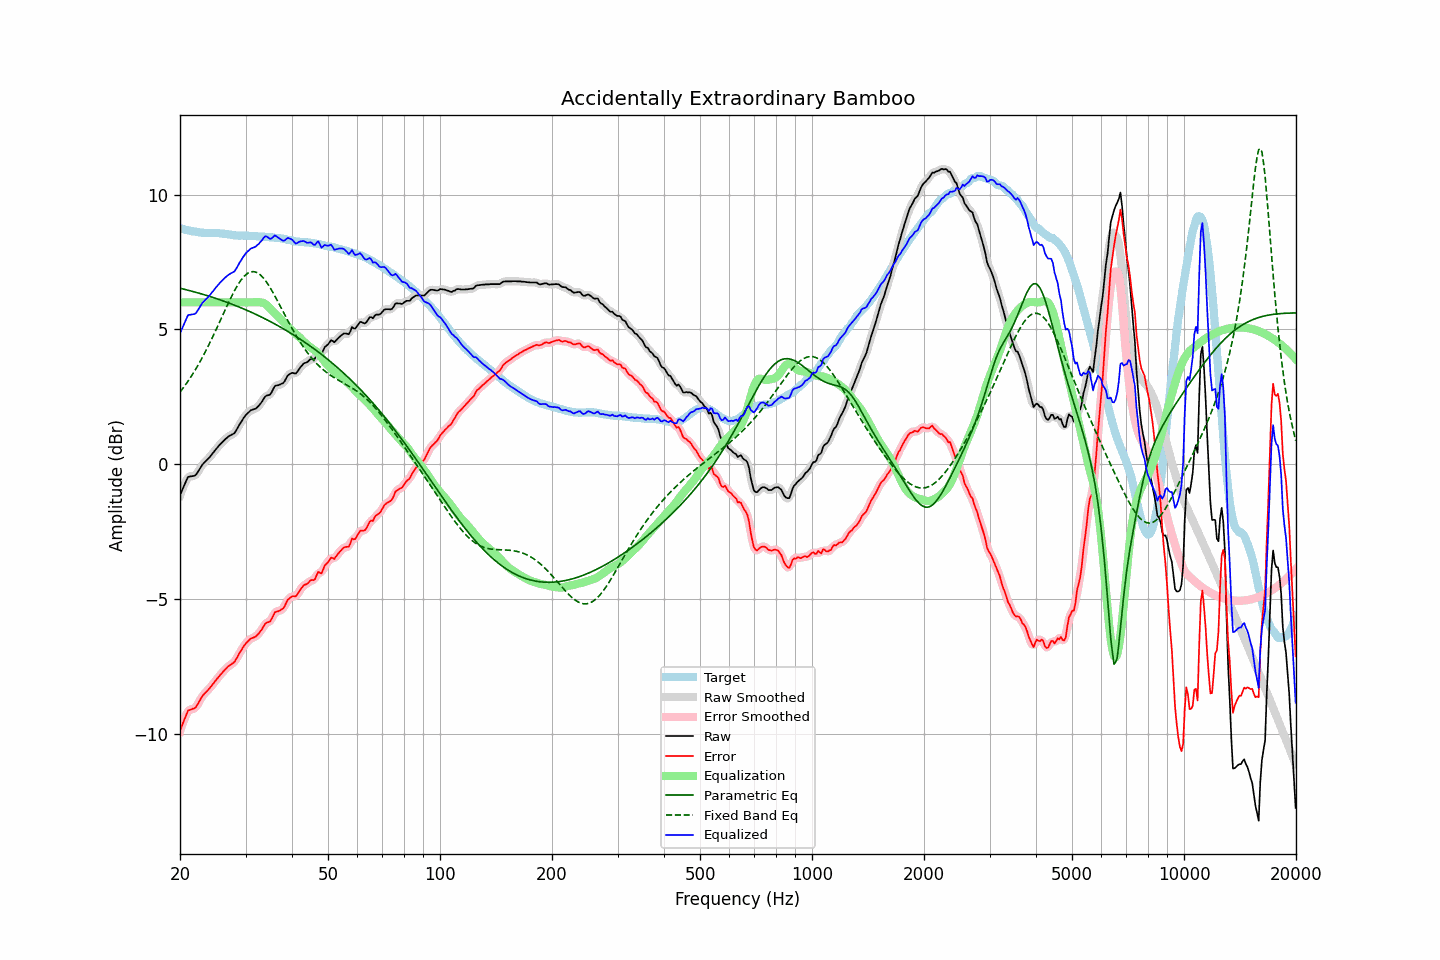

Values plotted in this chart, from the file beside it:
frequency, raw, error, smoothed, error_smoothed, equalization, parametric_eq, fixed_band_eq, equalized_raw, equalized_smoothed, target
20.00, -1.15, -9.90, -1.17, -9.91, 6.00, 6.52, 2.67, 4.85, 4.83, 8.74
20.20, -1.01, -9.75, -1.00, -9.73, 6.00, 6.51, 2.75, 4.99, 5.00, 8.73
20.40, -0.87, -9.59, -0.86, -9.57, 6.00, 6.50, 2.82, 5.13, 5.14, 8.71
20.61, -0.74, -9.44, -0.73, -9.43, 6.00, 6.48, 2.91, 5.26, 5.27, 8.70
20.81, -0.60, -9.28, -0.60, -9.28, 6.00, 6.47, 2.99, 5.40, 5.40, 8.68
21.02, -0.47, -9.15, -0.51, -9.18, 6.00, 6.45, 3.08, 5.53, 5.49, 8.67
21.23, -0.46, -9.13, -0.46, -9.12, 6.00, 6.43, 3.16, 5.54, 5.54, 8.66
21.44, -0.45, -9.10, -0.45, -9.09, 6.00, 6.42, 3.26, 5.55, 5.55, 8.65
21.66, -0.44, -9.07, -0.45, -9.09, 6.00, 6.40, 3.35, 5.56, 5.55, 8.63
21.87, -0.43, -9.06, -0.43, -9.05, 6.00, 6.39, 3.45, 5.57, 5.57, 8.63
22.09, -0.39, -9.01, -0.38, -9.00, 6.00, 6.37, 3.54, 5.61, 5.62, 8.62
22.31, -0.30, -8.91, -0.31, -8.91, 6.00, 6.35, 3.65, 5.70, 5.69, 8.61
22.54, -0.21, -8.80, -0.21, -8.81, 6.00, 6.34, 3.75, 5.79, 5.79, 8.60
22.76, -0.11, -8.70, -0.11, -8.70, 6.00, 6.32, 3.86, 5.89, 5.89, 8.59
22.99, -0.01, -8.60, -0.02, -8.61, 6.00, 6.30, 3.97, 5.99, 5.98, 8.59
23.22, 0.05, -8.53, 0.05, -8.53, 6.00, 6.28, 4.08, 6.05, 6.05, 8.58
23.45, 0.11, -8.47, 0.11, -8.47, 6.00, 6.27, 4.19, 6.11, 6.11, 8.57
23.69, 0.17, -8.41, 0.16, -8.41, 6.00, 6.25, 4.31, 6.17, 6.16, 8.57
23.92, 0.23, -8.35, 0.23, -8.34, 6.00, 6.23, 4.43, 6.23, 6.23, 8.57
24.16, 0.30, -8.28, 0.30, -8.27, 6.00, 6.21, 4.55, 6.30, 6.30, 8.57
24.40, 0.38, -8.19, 0.37, -8.20, 6.00, 6.19, 4.68, 6.38, 6.37, 8.57
24.65, 0.45, -8.13, 0.45, -8.12, 6.00, 6.17, 4.80, 6.45, 6.45, 8.57
24.89, 0.53, -8.04, 0.52, -8.05, 6.00, 6.15, 4.93, 6.53, 6.52, 8.57
25.14, 0.60, -7.97, 0.60, -7.97, 6.00, 6.13, 5.06, 6.60, 6.60, 8.57
25.39, 0.67, -7.90, 0.67, -7.90, 6.00, 6.11, 5.19, 6.67, 6.67, 8.57
25.65, 0.74, -7.82, 0.73, -7.83, 6.00, 6.09, 5.32, 6.74, 6.73, 8.56
25.91, 0.79, -7.76, 0.80, -7.76, 6.00, 6.07, 5.45, 6.79, 6.80, 8.56
26.16, 0.86, -7.69, 0.86, -7.69, 6.00, 6.05, 5.58, 6.86, 6.86, 8.54
26.43, 0.92, -7.63, 0.91, -7.63, 6.00, 6.03, 5.71, 6.92, 6.91, 8.54
26.69, 0.97, -7.57, 0.97, -7.56, 6.00, 6.01, 5.84, 6.97, 6.97, 8.53
26.96, 1.02, -7.51, 1.01, -7.51, 6.00, 5.99, 5.97, 7.02, 7.01, 8.52
27.23, 1.06, -7.46, 1.05, -7.46, 6.00, 5.96, 6.09, 7.06, 7.05, 8.52
27.50, 1.09, -7.42, 1.08, -7.43, 6.00, 5.94, 6.21, 7.09, 7.08, 8.51
27.77, 1.12, -7.38, 1.12, -7.38, 6.00, 5.92, 6.33, 7.12, 7.12, 8.50
28.05, 1.16, -7.33, 1.17, -7.32, 6.00, 5.89, 6.44, 7.16, 7.17, 8.49
28.33, 1.26, -7.23, 1.25, -7.23, 6.00, 5.87, 6.55, 7.26, 7.25, 8.48
28.62, 1.35, -7.13, 1.35, -7.13, 6.00, 5.85, 6.65, 7.35, 7.35, 8.48
28.90, 1.47, -7.00, 1.46, -7.02, 6.00, 5.82, 6.74, 7.47, 7.46, 8.47
29.19, 1.56, -6.92, 1.56, -6.92, 6.00, 5.80, 6.83, 7.56, 7.56, 8.48
29.48, 1.66, -6.82, 1.66, -6.82, 6.00, 5.77, 6.90, 7.66, 7.66, 8.48
29.78, 1.75, -6.73, 1.74, -6.73, 6.00, 5.75, 6.97, 7.75, 7.74, 8.48
30.08, 1.82, -6.65, 1.82, -6.65, 6.00, 5.72, 7.03, 7.82, 7.82, 8.47
30.38, 1.89, -6.59, 1.89, -6.58, 6.00, 5.70, 7.07, 7.89, 7.89, 8.47
30.68, 1.94, -6.53, 1.94, -6.53, 6.00, 5.67, 7.11, 7.94, 7.94, 8.47
30.99, 2.00, -6.47, 1.98, -6.48, 6.00, 5.64, 7.13, 8.00, 7.98, 8.47
31.30, 2.02, -6.45, 2.01, -6.45, 6.00, 5.62, 7.14, 8.02, 8.01, 8.47
31.61, 2.04, -6.43, 2.04, -6.43, 6.00, 5.59, 7.14, 8.04, 8.04, 8.46
31.93, 2.06, -6.41, 2.06, -6.39, 6.01, 5.56, 7.12, 8.06, 8.07, 8.46
32.24, 2.11, -6.34, 2.11, -6.35, 6.01, 5.53, 7.10, 8.12, 8.12, 8.45
32.57, 2.17, -6.28, 2.16, -6.28, 6.01, 5.50, 7.06, 8.17, 8.17, 8.45
32.89, 2.24, -6.21, 2.24, -6.21, 6.00, 5.47, 7.02, 8.24, 8.24, 8.44
33.22, 2.32, -6.12, 2.33, -6.11, 5.99, 5.45, 6.96, 8.31, 8.32, 8.44
33.55, 2.42, -6.02, 2.42, -6.02, 5.97, 5.42, 6.90, 8.39, 8.39, 8.44
33.89, 2.51, -5.92, 2.49, -5.94, 5.94, 5.39, 6.82, 8.45, 8.43, 8.43
34.23, 2.55, -5.88, 2.53, -5.89, 5.90, 5.36, 6.74, 8.44, 8.43, 8.42
34.57, 2.56, -5.86, 2.56, -5.86, 5.84, 5.33, 6.65, 8.40, 8.40, 8.42
34.92, 2.58, -5.84, 2.60, -5.82, 5.78, 5.29, 6.55, 8.35, 8.37, 8.42
35.27, 2.66, -5.75, 2.68, -5.73, 5.71, 5.26, 6.45, 8.37, 8.39, 8.41
35.62, 2.79, -5.62, 2.78, -5.63, 5.65, 5.23, 6.35, 8.43, 8.43, 8.41
35.97, 2.90, -5.50, 2.87, -5.53, 5.59, 5.20, 6.24, 8.48, 8.46, 8.40
... 635 more rows
